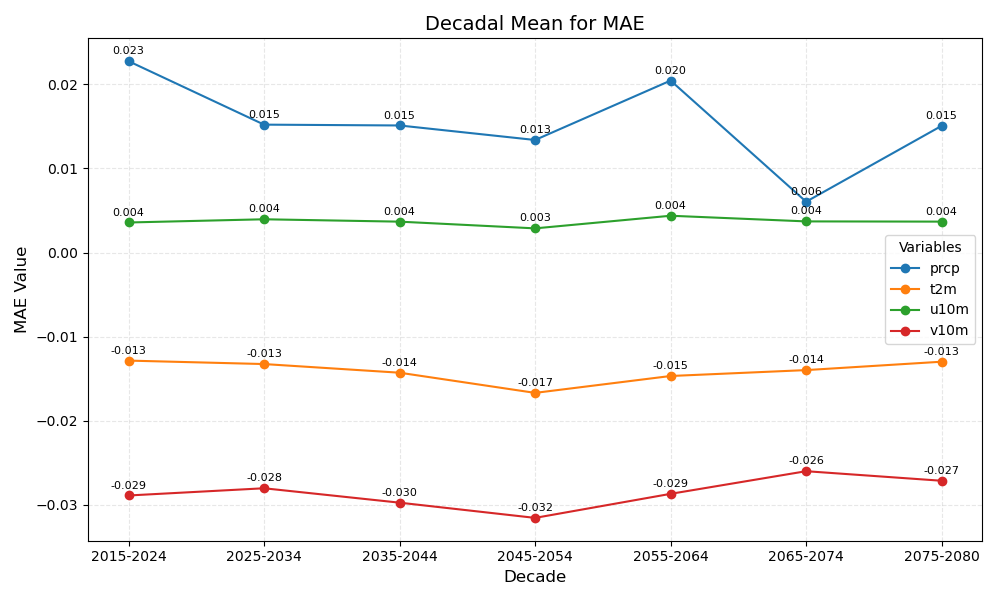

The data file committed next to this chart (first rows):
year_bin	prcp	t2m	u10m	v10m
2015-2024	0.023	-0.013	0.004	-0.029
2025-2034	0.015	-0.013	0.004	-0.028
2035-2044	0.015	-0.014	0.004	-0.030
2045-2054	0.013	-0.017	0.003	-0.032
2055-2064	0.020	-0.015	0.004	-0.029
2065-2074	0.006	-0.014	0.004	-0.026
2075-2080	0.015	-0.013	0.004	-0.027
